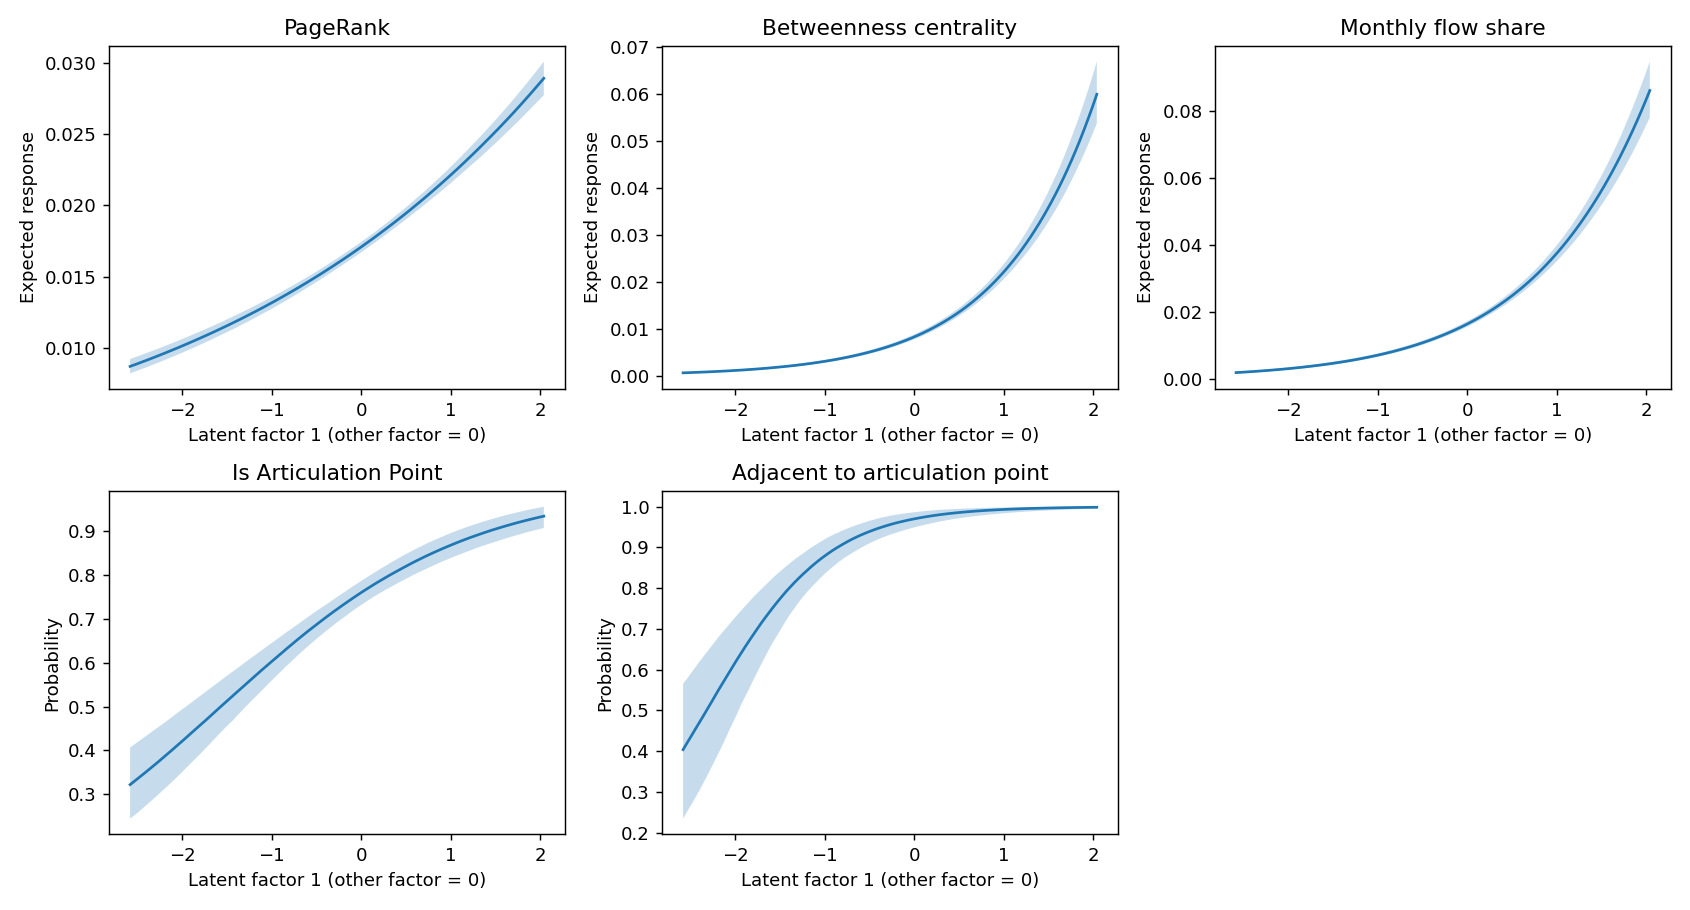

Source data for this figure (header and first rows):
response, quantity, factor, median, q025, q975, held_other_factor_at
pagerank, interior_mean, -2.579, 0.008711, 0.008222, 0.009228, 0.0
pagerank, interior_mean, -2.532, 0.008816, 0.008329, 0.009333, 0.0
pagerank, interior_mean, -2.486, 0.008924, 0.008436, 0.009438, 0.0
pagerank, interior_mean, -2.44, 0.009033, 0.008545, 0.009544, 0.0
pagerank, interior_mean, -2.394, 0.009143, 0.008656, 0.009653, 0.0
pagerank, interior_mean, -2.348, 0.009254, 0.00877, 0.009761, 0.0
pagerank, interior_mean, -2.301, 0.009368, 0.008883, 0.009872, 0.0
pagerank, interior_mean, -2.255, 0.009482, 0.008998, 0.009982, 0.0
pagerank, interior_mean, -2.209, 0.009597, 0.009115, 0.01009, 0.0
pagerank, interior_mean, -2.163, 0.009715, 0.009233, 0.01021, 0.0
pagerank, interior_mean, -2.117, 0.009833, 0.009353, 0.01032, 0.0
pagerank, interior_mean, -2.071, 0.009952, 0.009474, 0.01044, 0.0
pagerank, interior_mean, -2.024, 0.01007, 0.009598, 0.01056, 0.0
pagerank, interior_mean, -1.978, 0.0102, 0.009722, 0.01068, 0.0
pagerank, interior_mean, -1.932, 0.01032, 0.009848, 0.0108, 0.0
pagerank, interior_mean, -1.886, 0.01045, 0.009973, 0.01092, 0.0
pagerank, interior_mean, -1.84, 0.01057, 0.0101, 0.01105, 0.0
pagerank, interior_mean, -1.794, 0.0107, 0.01024, 0.01117, 0.0
pagerank, interior_mean, -1.747, 0.01083, 0.01037, 0.0113, 0.0
pagerank, interior_mean, -1.701, 0.01096, 0.0105, 0.01142, 0.0
pagerank, interior_mean, -1.655, 0.01109, 0.01064, 0.01155, 0.0
pagerank, interior_mean, -1.609, 0.01123, 0.01077, 0.01168, 0.0
pagerank, interior_mean, -1.563, 0.01137, 0.01091, 0.01181, 0.0
pagerank, interior_mean, -1.516, 0.0115, 0.01105, 0.01195, 0.0
pagerank, interior_mean, -1.47, 0.01164, 0.01119, 0.01209, 0.0
pagerank, interior_mean, -1.424, 0.01178, 0.01134, 0.01223, 0.0
pagerank, interior_mean, -1.378, 0.01193, 0.01148, 0.01237, 0.0
pagerank, interior_mean, -1.332, 0.01207, 0.01163, 0.01251, 0.0
pagerank, interior_mean, -1.286, 0.01222, 0.01178, 0.01265, 0.0
pagerank, interior_mean, -1.239, 0.01236, 0.01193, 0.01279, 0.0
pagerank, interior_mean, -1.193, 0.01251, 0.01209, 0.01294, 0.0
pagerank, interior_mean, -1.147, 0.01267, 0.01224, 0.01309, 0.0
pagerank, interior_mean, -1.101, 0.01282, 0.0124, 0.01324, 0.0
pagerank, interior_mean, -1.055, 0.01297, 0.01255, 0.01338, 0.0
pagerank, interior_mean, -1.009, 0.01313, 0.01271, 0.01354, 0.0
pagerank, interior_mean, -0.9624, 0.01329, 0.01288, 0.01369, 0.0
pagerank, interior_mean, -0.9162, 0.01345, 0.01304, 0.01384, 0.0
pagerank, interior_mean, -0.87, 0.01362, 0.01321, 0.014, 0.0
pagerank, interior_mean, -0.8238, 0.01378, 0.01338, 0.01416, 0.0
pagerank, interior_mean, -0.7777, 0.01395, 0.01355, 0.01433, 0.0
pagerank, interior_mean, -0.7315, 0.01412, 0.01372, 0.01449, 0.0
pagerank, interior_mean, -0.6853, 0.01429, 0.0139, 0.01466, 0.0
pagerank, interior_mean, -0.6391, 0.01446, 0.01408, 0.01483, 0.0
pagerank, interior_mean, -0.593, 0.01464, 0.01425, 0.015, 0.0
pagerank, interior_mean, -0.5468, 0.01481, 0.01443, 0.01517, 0.0
pagerank, interior_mean, -0.5006, 0.01499, 0.01462, 0.01535, 0.0
pagerank, interior_mean, -0.4544, 0.01517, 0.0148, 0.01553, 0.0
pagerank, interior_mean, -0.4083, 0.01536, 0.01499, 0.01571, 0.0
pagerank, interior_mean, -0.3621, 0.01554, 0.01518, 0.0159, 0.0
pagerank, interior_mean, -0.3159, 0.01573, 0.01537, 0.01608, 0.0
pagerank, interior_mean, -0.2697, 0.01592, 0.01556, 0.01627, 0.0
pagerank, interior_mean, -0.2235, 0.01611, 0.01575, 0.01646, 0.0
pagerank, interior_mean, -0.1774, 0.01631, 0.01594, 0.01666, 0.0
pagerank, interior_mean, -0.1312, 0.0165, 0.01614, 0.01686, 0.0
pagerank, interior_mean, -0.08502, 0.0167, 0.01633, 0.01706, 0.0
pagerank, interior_mean, -0.03884, 0.0169, 0.01653, 0.01726, 0.0
pagerank, interior_mean, 0.007333, 0.01711, 0.01673, 0.01746, 0.0
pagerank, interior_mean, 0.05351, 0.01732, 0.01694, 0.01767, 0.0
pagerank, interior_mean, 0.09968, 0.01752, 0.01714, 0.01788, 0.0
pagerank, interior_mean, 0.1459, 0.01773, 0.01735, 0.01809, 0.0
... 1,051 more rows
